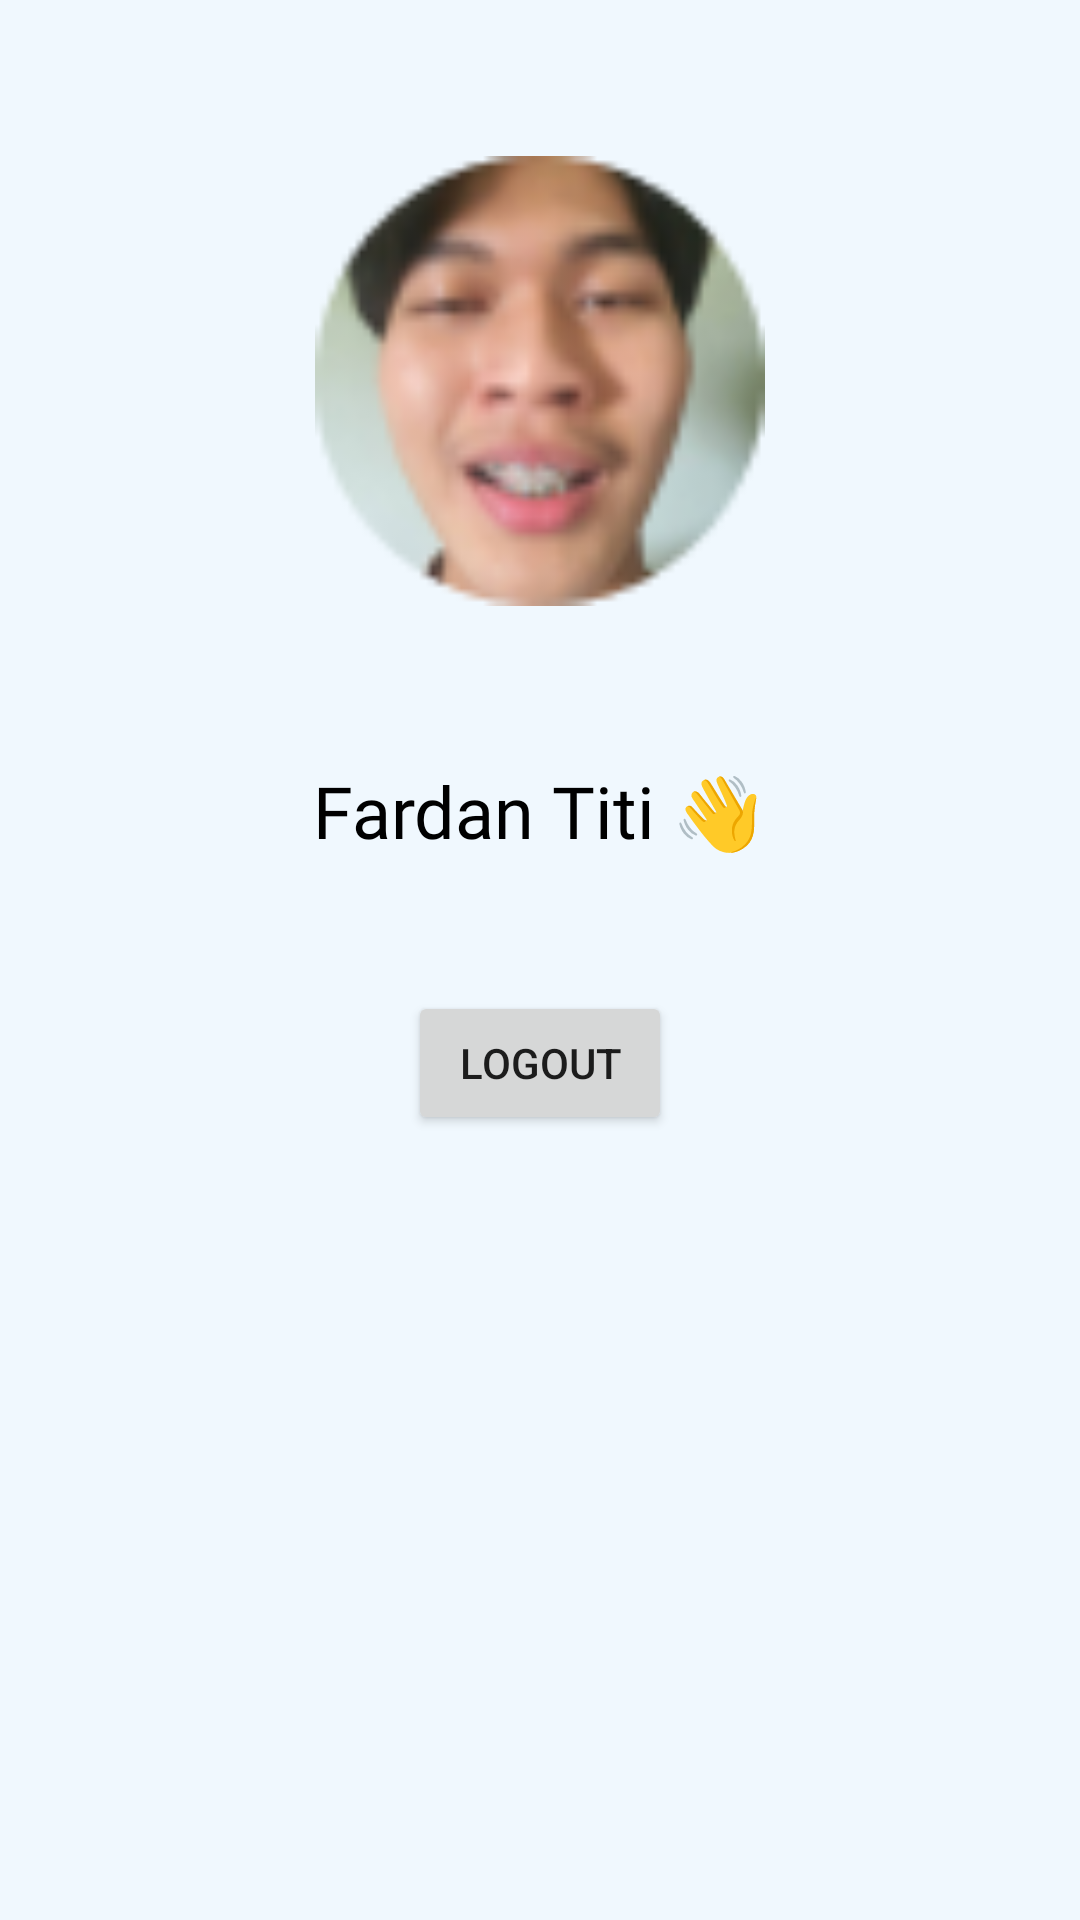

The Android layout XML behind this screen, and the referenced resources:
<!-- AndroidManifest.xml: application theme Theme.InsightED -->
<!-- res/layout/fragment_custom_bottom_sheet_dialog.xml -->
<?xml version="1.0" encoding="utf-8"?>
<FrameLayout xmlns:android="http://schemas.android.com/apk/res/android"
    xmlns:app="http://schemas.android.com/apk/res-auto"
    xmlns:tools="http://schemas.android.com/tools"
    android:layout_width="match_parent"
    android:layout_height="match_parent"
    android:background="@color/background_color"
    tools:context=".View.CustomBottomSheetDialogFragment">

    <androidx.constraintlayout.widget.ConstraintLayout
        android:layout_width="match_parent"
        android:layout_height="match_parent">

        <ImageView
            android:id="@+id/close"
            android:layout_width="wrap_content"
            android:layout_height="wrap_content"
            android:layout_marginStart="16dp"
            android:layout_marginTop="16dp"
            android:src="@drawable/baseline_clear_24"
            app:layout_constraintStart_toStartOf="parent"
            app:layout_constraintTop_toTopOf="parent" />

        <ImageView
            android:id="@+id/account"
            android:layout_width="150dp"
            android:layout_height="150dp"
            android:layout_marginTop="36dp"
            android:scaleType="centerCrop"
            app:layout_constraintEnd_toEndOf="parent"
            app:layout_constraintStart_toStartOf="parent"
            app:layout_constraintTop_toBottomOf="@+id/close"
            app:srcCompat="@drawable/userprofile" />

        <Button
            android:id="@+id/logout"
            android:layout_width="wrap_content"
            android:layout_height="wrap_content"
            android:layout_marginTop="44dp"
            android:text="Logout"
            app:layout_constraintEnd_toEndOf="parent"
            app:layout_constraintStart_toStartOf="parent"
            app:layout_constraintTop_toBottomOf="@+id/account_name" />

        <TextView
            android:id="@+id/account_name"
            android:layout_width="wrap_content"
            android:layout_height="wrap_content"
            android:layout_marginTop="52dp"
            android:fontFamily="@font/nunito_sans"
            android:text="Fardan Titi 👋"
            android:textColor="#000000"
            android:textSize="24sp"
            app:layout_constraintEnd_toEndOf="parent"
            app:layout_constraintHorizontal_bias="0.498"
            app:layout_constraintStart_toStartOf="parent"
            app:layout_constraintTop_toBottomOf="@+id/account" />
    </androidx.constraintlayout.widget.ConstraintLayout>

</FrameLayout>
<!-- resources referenced by this layout -->
<resources>
  <color name="background_color">#f0f8fe</color>
  <!-- drawable userprofile: png bitmap (drawable, 8186 bytes) -->
  <style name="Theme.InsightED" parent="Theme.MaterialComponents.DayNight.NoActionBar">
          
          <item name="colorPrimary">@color/purple_500</item>
          <item name="colorPrimaryVariant">@color/purple_700</item>
          <item name="colorOnPrimary">@color/white</item>
          
          <item name="colorSecondary">@color/teal_200</item>
          <item name="colorSecondaryVariant">@color/teal_700</item>
          <item name="colorOnSecondary">@color/black</item>
          
          <item name="android:statusBarColor">?attr/colorPrimaryVariant</item>
          
      </style>
  <color name="purple_500">#FF6200EE</color>
  <color name="purple_700">#FF3700B3</color>
  <color name="white">#FFFFFFFF</color>
  <color name="teal_200">#FF03DAC5</color>
  <color name="teal_700">#FF018786</color>
  <color name="black">#FF000000</color>
</resources>
